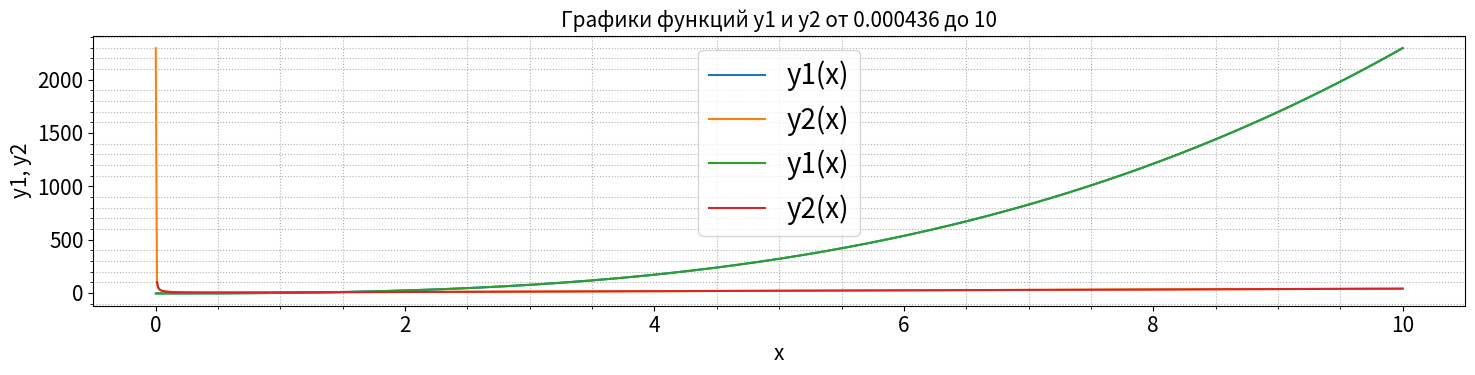

Source code (Python):
#импортируем библиотеку numpy с сокращением
import numpy as np
#импортируем библиотеку matplotlib для визуализации графиков
import matplotlib
#импортируем библиотеку matplotlib.pyplot для визуализации графиков
import matplotlib.pyplot as plt



x = np.linspace(0, 10, 1000) #установим ограничение для x и кол-во точек
y1 = 2*x**3+3*x**2-5 #задаем 1-ю функцию и название
'''выбираем максимальное по модулю значение среди всех
значений первой функции '''
max_y1 = np.max(np.abs(y1))
#ищем значение l согласно условию |y2(l)|=max(|y2(x)|, 0<=x<=10)
'''ввиду того, что 2-я функция является гиперболой, то поиск 
начнем с очень малых значений'''
l = 10**(-6)
while l < 10: #перебираем значения до x=10
    '''проверка условия (так как график функции - гипербола, то 
    при увеличении l уменьшается y)'''
    if np.abs(1/l+4*l) <= max_y1:
        break
    l += 10**(-6) #увеличиваем l

x = np.linspace(l, 10, 1000) #установим ограничение для x и кол-во точек  
plt.figure(figsize=(15, 4)) #создаем новое окно для графика 15х4 дюйма
matplotlib.rcParams.update({'font.size': 15})#размер шрифта
plt.plot(x, 2*x**3+3*x**2-5, label="y1(x)") #построим график 1-ой функции
plt.plot(x, 1/x+4*x, label="y2(x)") #построим график 2-ой функции
plt.xlabel("x", fontsize=15) #название для оси абсцисс
plt.ylabel("y1, y2", fontsize=15) #название для оси ординат
plt.title(f"Графики функций y1 и y2 от {l:.6f} до 10", fontsize=15) #название таблицы
plt.grid(which='major') #включаем основную сетку
plt.grid(which='minor', linestyle=':') #включаем дополнительную сетку
plt.legend(loc='best') #размещение легенды в наилучшем месте
plt.show() #вывод графиков и системы координат

x=np.linspace(0.01, 10, 1000) #установим ограничение для x и кол-во точек
plt.plot(x, 2*x**3+3*x**2-5, label='y1(x)') #построим график 1-ой функции
plt.plot(x, 1/x+4*x, label='y2(x)') #построим график 2-ой функции
plt.xlabel("x") #название для оси абсцисс
plt.ylabel("y1, y2") #название для оси ординат
plt.legend(fontsize=20) #размер шрифта в легенде в 20 пунктов
plt.minorticks_on() #дополнительыне отметки на осях
plt.grid(which='major') #включаем основную сетку
plt.grid(which='minor', linestyle=':') #включаем дополнительную сетку
plt.tight_layout()
plt.show() #вывод графиков и системы координат
